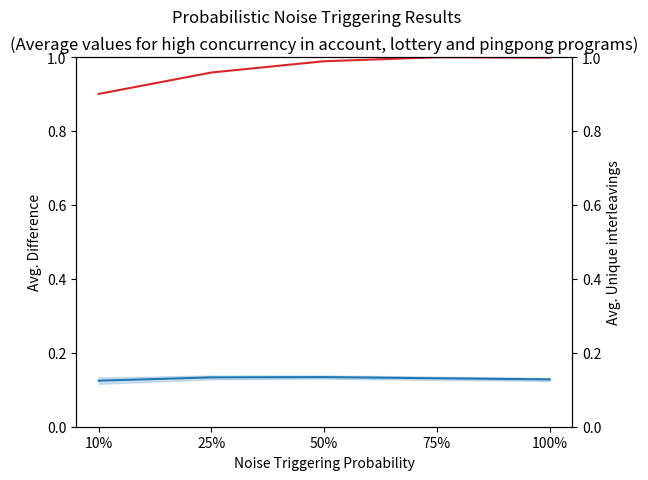

Here is the Python script that generated this plot:
import matplotlib.pyplot as plt
import numpy as np

percentages = range(5)
percentage_names = ["10%", "25%", "50%", "75%", "100%"]
similarity = [1-0.8754, 1-0.8666, 1-0.8657, 1-0.8689, 1-0.872]
unique_inter = [225.1/250, 239.6/250, 247.222222222222/250, 249.89/250, 249.67/250]

# plot our data along a line
fig, ax = plt.subplots()
fig.suptitle('Probabilistic Noise Triggering Results')
ax.set_title('(Average values for high concurrency in account, lottery and pingpong programs)')
ax.plot(percentages, similarity, '-', color='tab:blue')
ax.set_ylabel('Avg. Difference') #Similarity')
ax.set_xticks(percentages)
ax.set_xticklabels(percentage_names)
ax.set_xlabel('Noise Triggering Probability')
plt.ylim((0,1))

ax2 = ax.twinx()
ax2.plot(percentages, unique_inter, '-', color='tab:red')
ax2.set_ylabel('Avg. Unique interleavings')
ax2.set_xticks(percentages)
ax.set_xticklabels(percentage_names)
ax2.set_ylim(0,1)

# create a confidence band of +/- 10% error
y_lower = np.add([0.00863, 0.00530, 0.00457, 0.00440, 0.00437], similarity)
y_upper = np.add([-0.00863, -0.00530, -0.00457, -0.00440, -0.00437], similarity)

# plot our confidence band
ax.fill_between(percentages, y_lower, y_upper, alpha=0.2, color='tab:blue')

plt.show()
